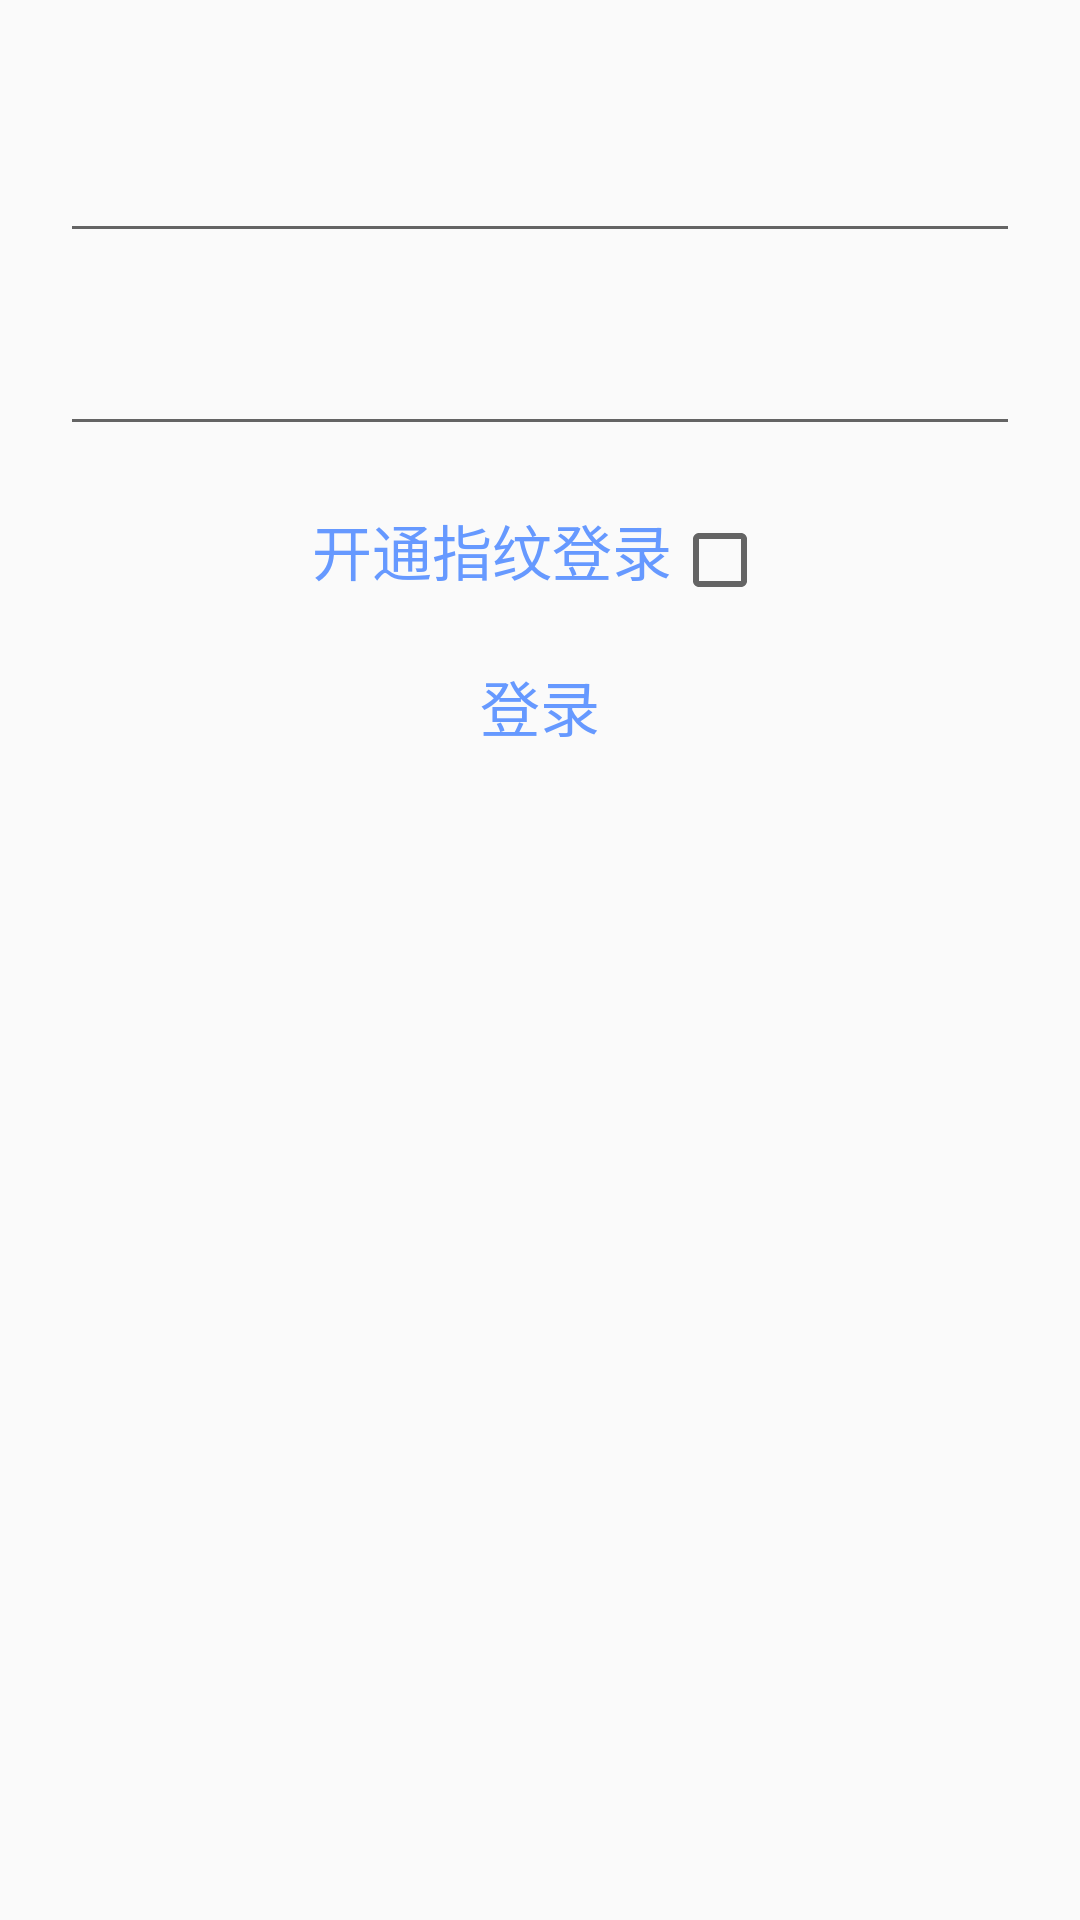

The Android layout XML behind this screen, and the referenced resources:
<!-- AndroidManifest.xml: application theme AppTheme -->
<!-- res/layout/activity_main.xml -->
<?xml version="1.0" encoding="utf-8"?>
<LinearLayout xmlns:android="http://schemas.android.com/apk/res/android"
    android:layout_width="match_parent"
    android:layout_height="match_parent"
    android:orientation="vertical"
    android:padding="@dimen/dimen_20">
    <EditText
        android:id="@+id/tv_username"
        android:layout_width="match_parent"
        android:layout_height="wrap_content"
        android:gravity="center"
        android:padding="@dimen/dimen_20"/>
    <EditText
        android:id="@+id/tv_password"
        android:layout_width="match_parent"
        android:layout_height="wrap_content"
        android:gravity="center"
        android:padding="@dimen/dimen_20"/>
    <LinearLayout
        android:layout_width="match_parent"
        android:layout_height="wrap_content"
        android:orientation="horizontal"
        android:layout_marginTop="@dimen/dimen_20"
        android:gravity="center_horizontal">
        <TextView
            android:id="@+id/tv_input_password"
            android:layout_width="wrap_content"
            android:layout_height="wrap_content"
            android:textSize="@dimen/dimen_20"
            android:textColor="@color/blue"
            android:text="开通指纹登录"
            />
        <CheckBox
            android:id="@+id/cb_open_fingerprint"
            android:layout_width="wrap_content"
            android:layout_height="wrap_content"/>
    </LinearLayout>

    <TextView
        android:id="@+id/tv_login"
        android:layout_marginTop="@dimen/dimen_20"
        android:layout_width="wrap_content"
        android:layout_height="wrap_content"
        android:textSize="@dimen/dimen_20"
        android:textColor="@color/blue"
        android:text="登录"
        android:layout_gravity="center_horizontal" />

</LinearLayout>
<!-- resources referenced by this layout -->
<resources>
  <color name="blue">#6699ff</color>
  <dimen name="dimen_20">20dp</dimen>
  <style name="AppTheme" parent="Theme.AppCompat.Light.DarkActionBar">
          
          <item name="colorPrimary">@color/colorPrimary</item>
          <item name="colorPrimaryDark">@color/colorPrimaryDark</item>
          <item name="colorAccent">@color/colorAccent</item>
      </style>
  <color name="colorPrimary">#3F51B5</color>
  <color name="colorPrimaryDark">#303F9F</color>
  <color name="colorAccent">#FF4081</color>
</resources>
